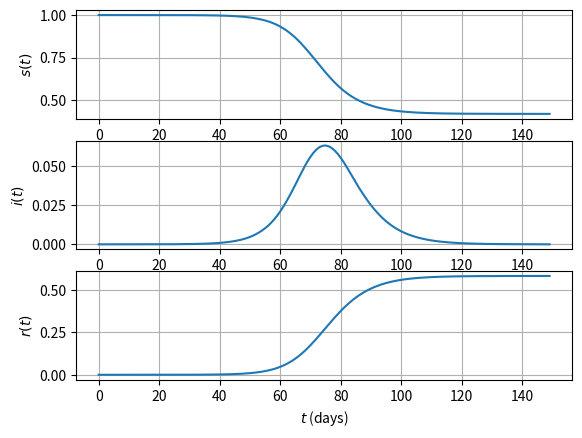
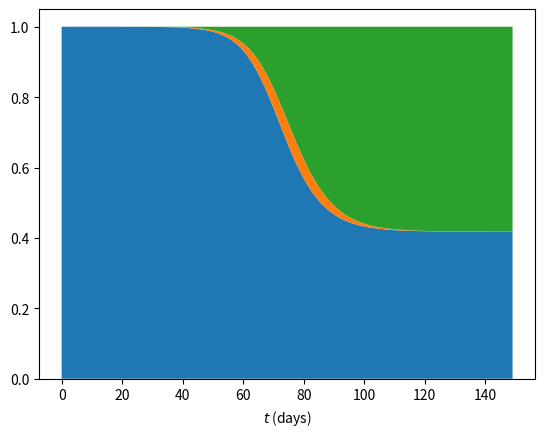
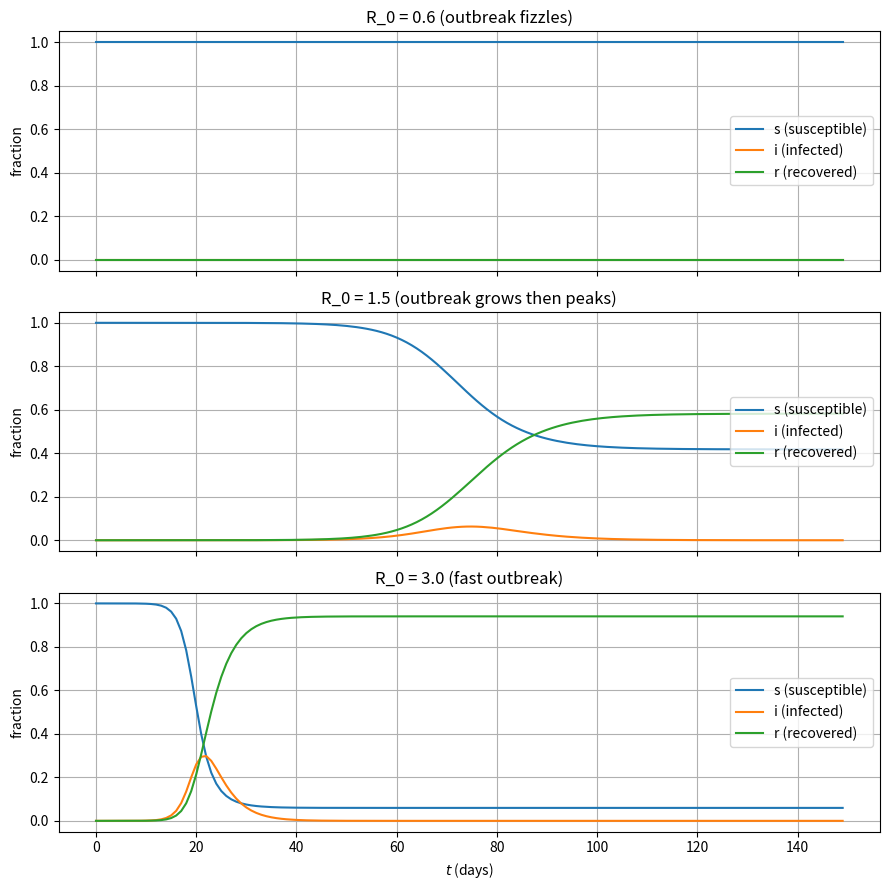

Reproduce these figures in Python, in order. (Note: this script raises an exception after producing the figures.)
import matplotlib.pyplot as plt
import numpy as np
import numpy.linalg as nl
import scipy.integrate as si



b = 0.5
k = 1.0/3



def dy_dt(t, y):
  s = y[0]
  i = y[1]
  r = y[2]
  return np.array((
      -b * s * i,
      b * s * i - k * i,
      k * i,
  ))



delta_t = 1 # day
t_start = 0
t_end = 150 # day

# Why the initial condition as follows?
# 왜 이러한 초기값을 사용하는가?
y0 = [1, 1.27e-6, 0]

t_eval = np.arange(t_start, t_end, delta_t)

sol = si.solve_ivp(dy_dt, (t_start, t_end), y0=y0, t_eval=t_eval)



sol



ylabels = ['s', 'i', 'r']

for j, y in enumerate(sol.y):

  ax = plt.subplot(len(sol.y), 1, j+1)
  ax.plot(sol.t, y)
  ax.set_ylabel(f'${ylabels[j]}(t)$')
  ax.grid(True)

ax.set_xlabel('$t$ (days)');



ylabels = ['s', 'i', 'r']

plt.clf()
plt.stackplot(sol.t, sol.y)
plt.xlabel('$t$ (days)');



scenarios = [
    ('R_0 = 0.6 (outbreak fizzles)',        0.2, 1/3),
    ('R_0 = 1.5 (outbreak grows then peaks)', 0.5, 1/3),
    ('R_0 = 3.0 (fast outbreak)',           1.0, 1/3),
]

fig, axes = plt.subplots(len(scenarios), 1, figsize=(9, 9), sharex=True)

for ax, (label, b_val, k_val) in zip(axes, scenarios):
    def slope(t, y, b=b_val, k=k_val):
        s, i, r = y
        return np.array((-b*s*i, b*s*i - k*i, k*i))

    sol = si.solve_ivp(slope, (0, 150), [1.0, 1.27e-6, 0.0],
                       t_eval=np.arange(0, 150, 1))
    ax.plot(sol.t, sol.y[0], label='s (susceptible)')
    ax.plot(sol.t, sol.y[1], label='i (infected)')
    ax.plot(sol.t, sol.y[2], label='r (recovered)')
    ax.set_title(label)
    ax.set_ylabel('fraction')
    ax.grid(True)
    ax.legend(loc='right')

axes[-1].set_xlabel('$t$ (days)')
plt.tight_layout()
plt.show()


from ipywidgets import interact, FloatSlider

def plot_sir(b=0.5, k=1.0/3):
    def slope(t, y):
        s, i, r = y
        return np.array((-b*s*i, b*s*i - k*i, k*i))

    sol = si.solve_ivp(slope, (0, 150), [1.0, 1.27e-6, 0.0],
                       t_eval=np.arange(0, 150, 1))
    R0 = b / k

    fig, ax = plt.subplots(figsize=(9, 5))
    ax.plot(sol.t, sol.y[0], label='s (susceptible)')
    ax.plot(sol.t, sol.y[1], label='i (infected)')
    ax.plot(sol.t, sol.y[2], label='r (recovered)')
    ax.set_xlabel('$t$ (days)')
    ax.set_ylabel('fraction')
    ax.set_title(f'b={b:.2f}, k={k:.2f}  ->  R_0 = b/k = {R0:.2f}')
    ax.grid(True)
    ax.legend()
    plt.show()

interact(
    plot_sir,
    b=FloatSlider(min=0.05, max=2.0,  step=0.05, value=0.5),
    k=FloatSlider(min=0.05, max=1.0,  step=0.05, value=1.0/3),
);


# Your code here
# 여기에 코드를 작성하세요
#
# Hint: copy the slope function above and add the -nu*s and +nu*s terms.
# Initial condition becomes [s0, i0, r0, v0] = [1.0, 1.27e-6, 0.0, 0.0].
# Try nu = 0.01, 0.02, 0.05 and watch the infected peak shrink.

nu = 0.01

def slope_svir(t, y):
    s, i, r, v = y
    return np.array((
        0,  # ds/dt = ?
        0,  # di/dt = ?
        0,  # dr/dt = ?
        0,  # dv/dt = ?
    ))

# Then call si.solve_ivp(...) and plot.

assert nu > 0
